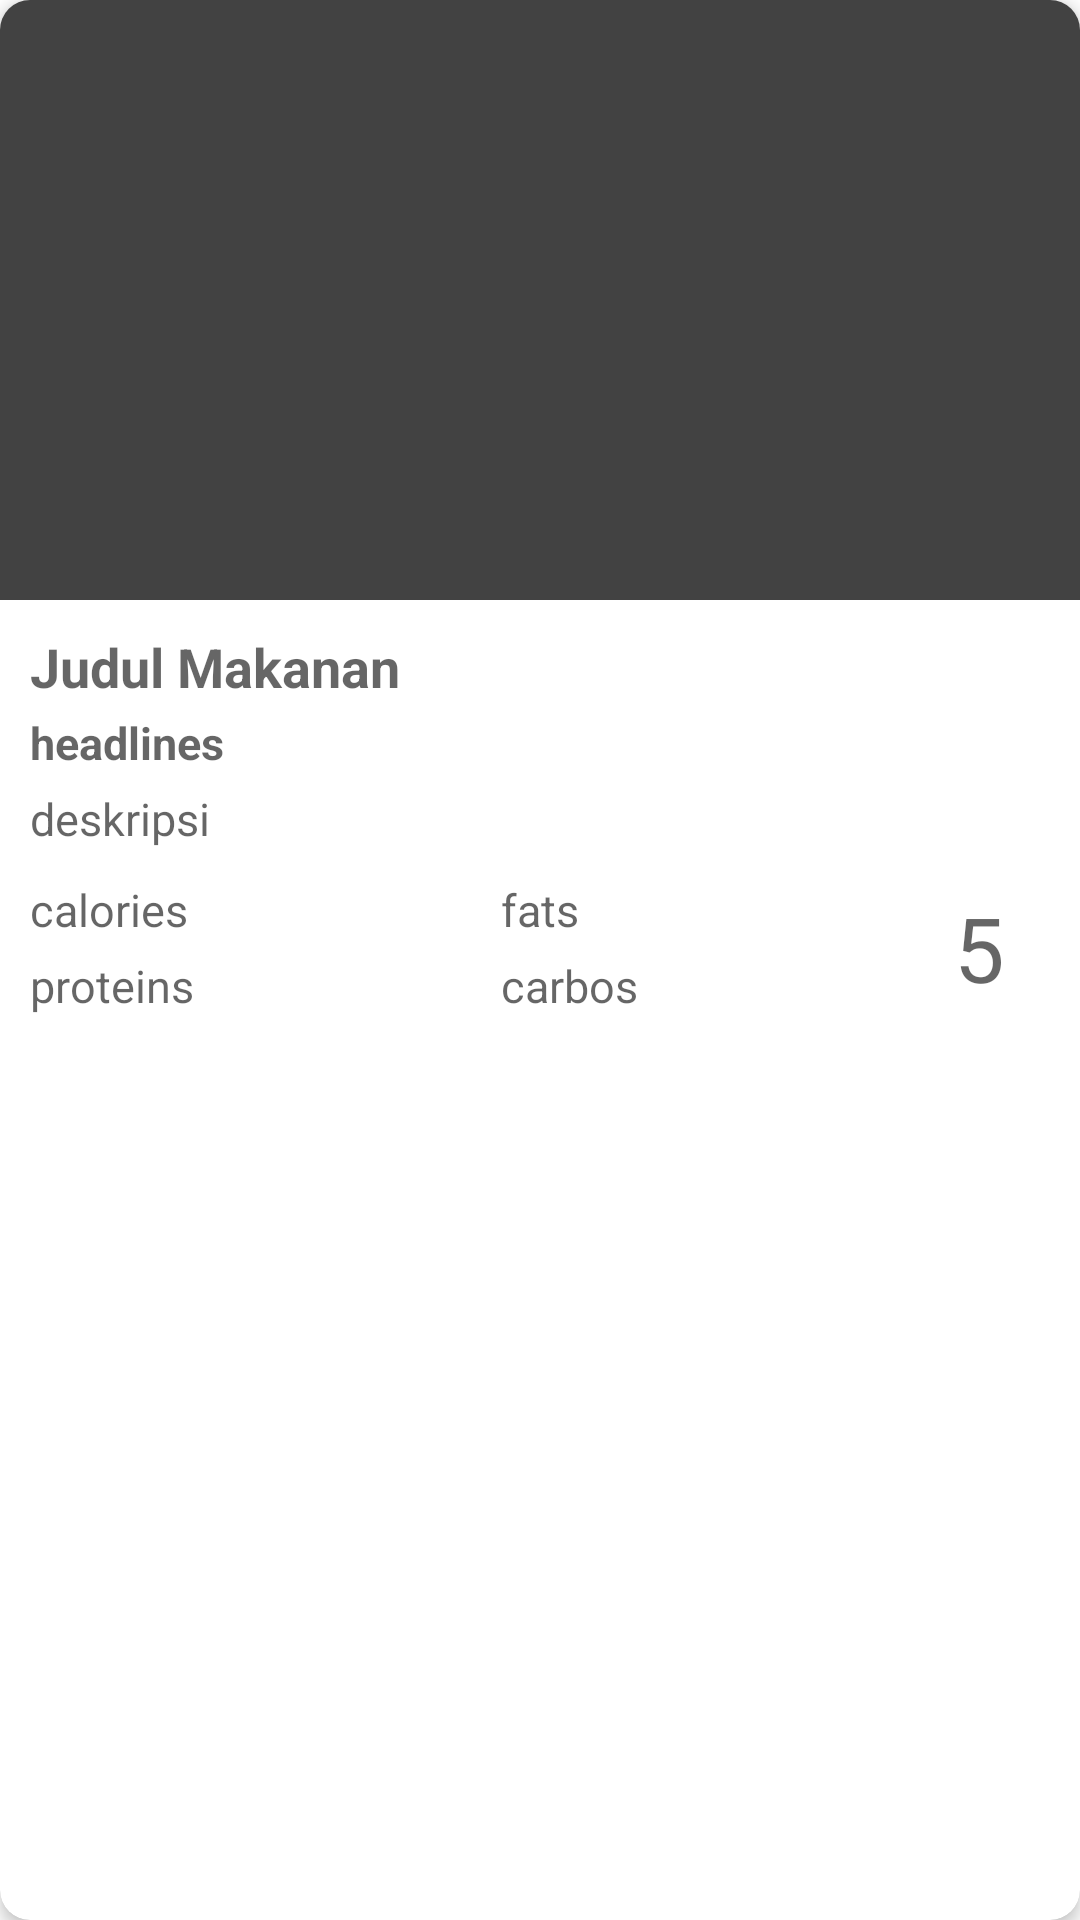

The Android layout XML behind this screen, and the referenced resources:
<!-- AndroidManifest.xml: application theme Theme.AndroidDevCodingTest -->
<!-- res/layout/cardview_recipe.xml -->
<?xml version="1.0" encoding="utf-8"?>
<androidx.cardview.widget.CardView xmlns:android="http://schemas.android.com/apk/res/android"
    xmlns:app="http://schemas.android.com/apk/res-auto"
    android:layout_width="match_parent"
    android:layout_height="wrap_content"
    android:clickable="true"
    android:focusable="true"
    app:cardCornerRadius="10dp"
    app:cardElevation="3dp"
    app:cardBackgroundColor="@color/cardview_light_background"
    android:layout_margin="15dp"
    android:foreground="?selectableItemBackground">

    <LinearLayout
        android:layout_width="match_parent"
        android:layout_height="wrap_content"
        android:orientation="vertical">

        <ImageView
            android:id="@+id/card_image"
            android:layout_width="match_parent"
            android:layout_height="200dp"
            android:background="@color/cardview_dark_background"/>

        <LinearLayout
            android:layout_width="match_parent"
            android:layout_height="wrap_content"
            android:orientation="vertical"
            android:layout_marginStart="10dp"
            android:layout_marginEnd="10dp">

            <TextView
                android:id="@+id/cardview_title"
                android:layout_width="match_parent"
                android:layout_height="wrap_content"
                android:hint="Judul Makanan"
                android:textColor="@color/black"
                android:textStyle="bold"
                android:textSize="18sp"
                android:layout_marginTop="10dp"/>

            <TextView
                android:id="@+id/cardview_headline"
                android:layout_width="match_parent"
                android:layout_height="wrap_content"
                android:hint="headlines"
                android:textColor="@color/black"
                android:textSize="15sp"
                android:textStyle="bold"
                android:layout_marginTop="3dp"/>

            <TextView
                android:id="@+id/cardview_description"
                android:layout_width="match_parent"
                android:layout_height="wrap_content"
                android:hint="deskripsi"
                android:textColor="@color/black"
                android:textSize="15sp"
                android:layout_marginTop="5dp"/>

        </LinearLayout>

        <RelativeLayout
            android:layout_width="match_parent"
            android:layout_height="wrap_content"
            android:layout_marginTop="10dp"
            android:layout_marginStart="10dp"
            android:layout_marginEnd="10dp"
            android:layout_marginBottom="10dp">

            <TextView
                android:id="@+id/cardview_calories"
                android:layout_width="wrap_content"
                android:layout_height="wrap_content"
                android:hint="calories"
                android:textColor="@color/black"
                android:textSize="15sp"
                android:layout_alignParentStart="true"
                android:layout_toStartOf="@id/cardview_fats"/>

            <TextView
                android:id="@+id/cardview_fats"
                android:layout_width="wrap_content"
                android:layout_height="wrap_content"
                android:hint="fats"
                android:textColor="@color/black"
                android:textSize="15sp"
                android:layout_centerHorizontal="true"/>

            <TextView
                android:id="@+id/cardview_proteins"
                android:layout_width="wrap_content"
                android:layout_height="wrap_content"
                android:hint="proteins"
                android:textColor="@color/black"
                android:textSize="15sp"
                android:layout_below="@id/cardview_calories"
                android:layout_alignParentStart="true"
                android:layout_marginTop="5dp"
                android:layout_toStartOf="@id/cardview_fats"/>

            <TextView
                android:id="@+id/cardview_carbos"
                android:layout_width="wrap_content"
                android:layout_height="wrap_content"
                android:hint="carbos"
                android:textColor="@color/black"
                android:textSize="15sp"
                android:layout_toEndOf="@id/cardview_proteins"
                android:layout_below="@id/cardview_fats"
                android:layout_marginTop="5dp"/>

            <TextView
                android:id="@+id/cardview_difficulty"
                android:layout_width="wrap_content"
                android:layout_height="wrap_content"
                android:layout_alignParentEnd="true"
                android:hint="5"
                android:textColor="@color/black"
                android:textSize="30sp"
                android:layout_centerVertical="true"
                android:layout_marginEnd="15dp"/>

        </RelativeLayout>

    </LinearLayout>

</androidx.cardview.widget.CardView>
<!-- resources referenced by this layout -->
<resources>
  <style name="Theme.AndroidDevCodingTest" parent="Theme.MaterialComponents.DayNight.DarkActionBar">
          
          <item name="colorPrimary">@color/purple_500</item>
          <item name="colorPrimaryVariant">@color/purple_700</item>
          <item name="colorOnPrimary">@color/white</item>
          
          <item name="colorSecondary">@color/teal_200</item>
          <item name="colorSecondaryVariant">@color/teal_700</item>
          <item name="colorOnSecondary">@color/black</item>
          
          <item name="android:statusBarColor" tools:targetApi="l">?attr/colorPrimaryVariant</item>
          
      </style>
  <!-- not gathered from this repository: default colours our renderer supplied (Android Studio template values) -->
  <color name="purple_500">#FF6200EE</color>
  <color name="purple_700">#FF3700B3</color>
  <color name="teal_200">#FF03DAC5</color>
  <color name="teal_700">#FF018786</color>
  <color name="black">#FF000000</color>
  <color name="white">#FFFFFFFF</color>
</resources>
